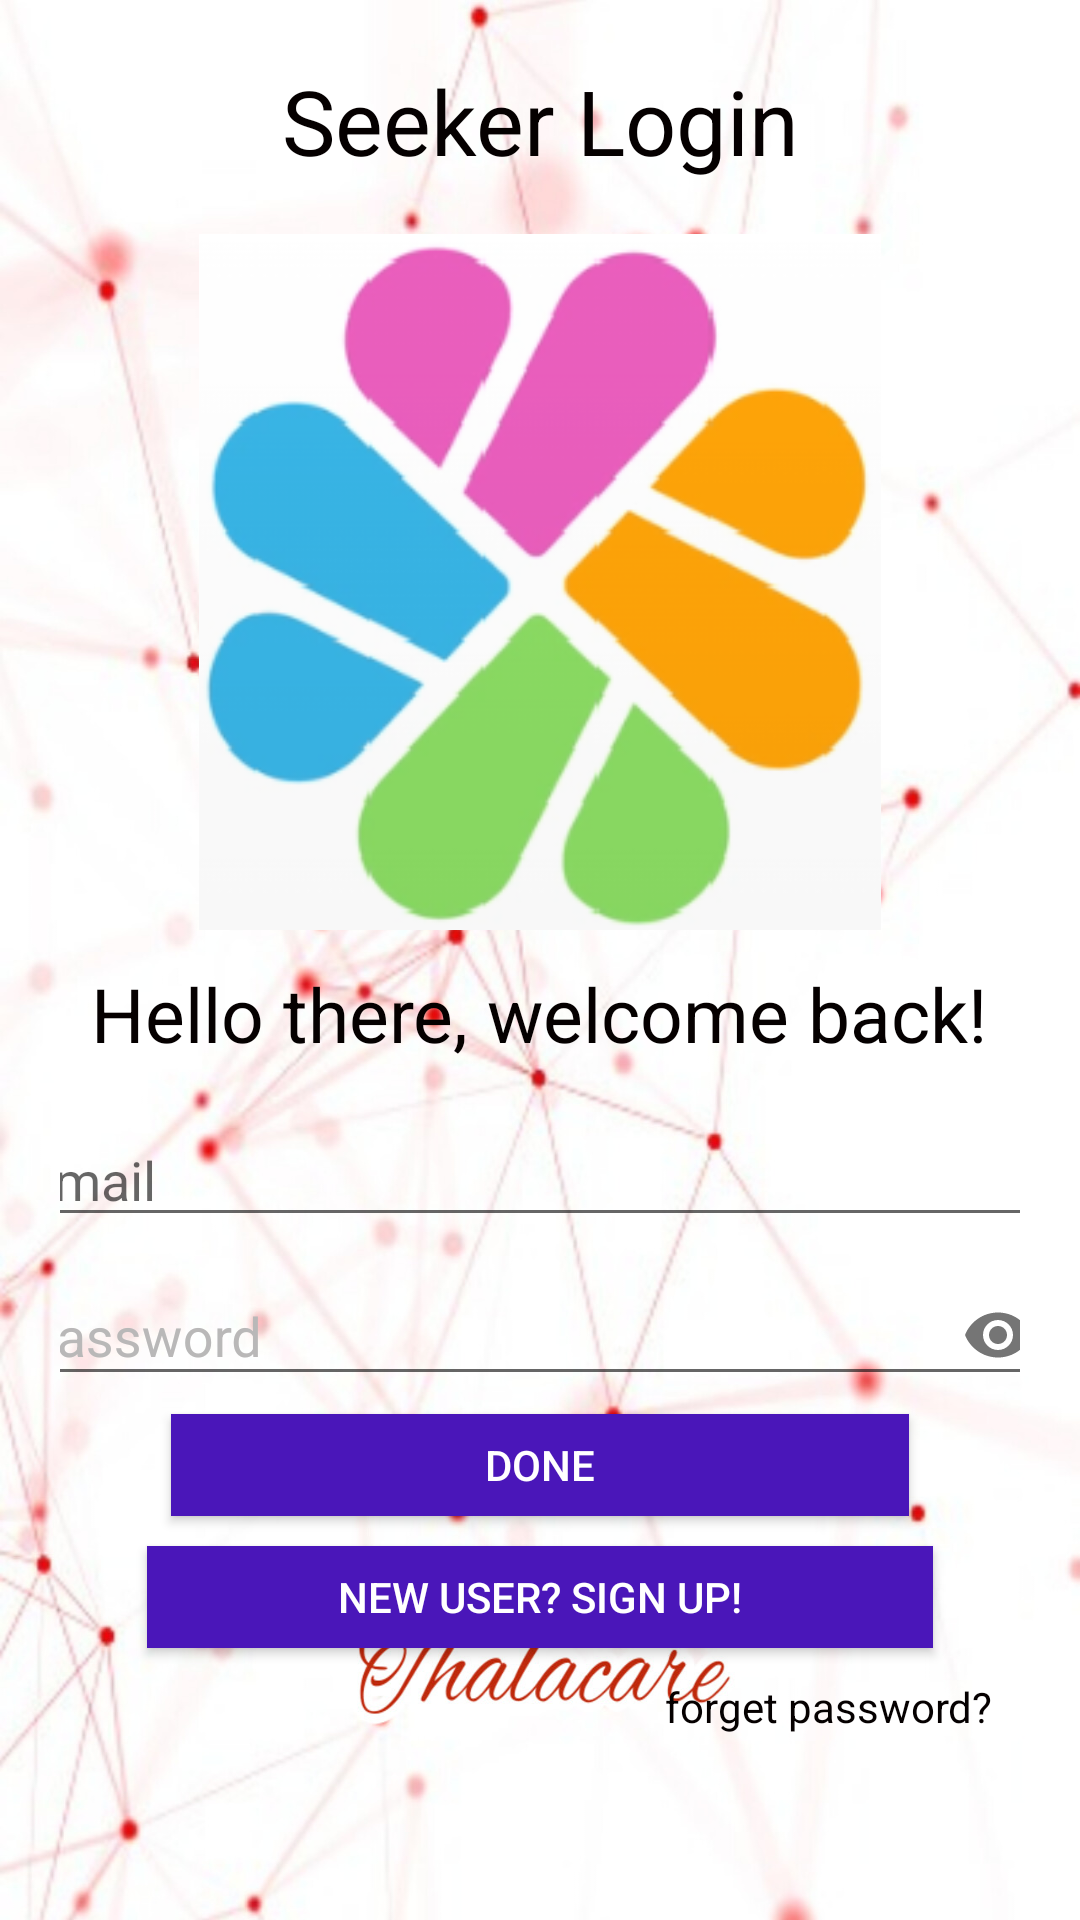

Produce the Android XML layout that renders to this screen, including the resource entries it uses.
<!-- AndroidManifest.xml: application theme Theme.ThalassemiaApplication -->
<!-- res/layout/activity_seeker_login.xml -->
<?xml version="1.0" encoding="utf-8"?>
<LinearLayout xmlns:android="http://schemas.android.com/apk/res/android"
    xmlns:app="http://schemas.android.com/apk/res-auto"
    xmlns:tools="http://schemas.android.com/tools"

    android:layout_width="match_parent"
    android:layout_height="match_parent"
    tools:context=".SeekerLogin"
    android:orientation="vertical"
    android:background="@drawable/bgthalacare2"
    android:padding="20dp">

    <TextView
        android:id="@+id/AdminLoginPage"
        android:layout_width="377dp"
        android:layout_height="58dp"
        android:layout_gravity="center"
        android:text="Seeker Login"
        android:textAlignment="center"
        android:textColor="#050000"
        android:textSize="30sp" />

    <ImageView
        android:id="@+id/adminlogin"
        android:layout_width="280dp"
        android:layout_height="232dp"
        android:layout_gravity="center"
        android:src="@drawable/thala" />

    <TextView
        android:id="@+id/textView22"
        android:layout_width="wrap_content"
        android:layout_height="56dp"
        android:foregroundGravity="center"
        android:layout_gravity="center"
        android:gravity="center"
        android:text="Hello there, welcome back!"
        android:textColor="#050000"
        android:textSize="25sp" />

    <LinearLayout
        android:layout_width="353dp"
        android:layout_height="227dp"
        android:layout_gravity="center"
        android:layout_marginTop="5dp"
        android:layout_marginBottom="20dp"
        android:orientation="vertical">

        <EditText
            android:id="@+id/editTextDonor"
            android:layout_width="match_parent"
            android:layout_height="wrap_content"
            android:ems="10"
            android:hint="Email"
            android:inputType="textPersonName"
            android:textColor="#050000" />

        <com.google.android.material.textfield.TextInputLayout
            android:layout_width="match_parent"
            android:layout_height="54dp"
            android:textColorHint="#B9B8B8"
            app:passwordToggleEnabled="true">



            <EditText
                android:id="@+id/editTextPassword"
                android:layout_width="match_parent"
                android:layout_height="wrap_content"
                android:ems="10"
                android:hint="Password"
                android:inputType="textPassword" />

        </com.google.android.material.textfield.TextInputLayout>

        <Button
            android:id="@+id/Slog"
            android:layout_width="246dp"
            android:layout_height="34dp"
            android:layout_gravity="center"
            android:layout_marginTop="5dp"
            android:layout_marginBottom="5dp"
            android:background="#4a16b9"
            android:elevation="0dp"
            android:text="Done"
            android:textColor="#FFFFFF" />

        <Button
            android:id="@+id/SignUpSeekerButton"
            android:layout_width="262dp"
            android:layout_height="34dp"
            android:layout_gravity="center"
            android:layout_marginTop="5dp"
            android:layout_marginBottom="5dp"
            android:background="#4a16b9"
            android:elevation="0dp"
            android:text="New user? Sign Up!"
            android:textColor="#FFFFFF" />

        <TextView
            android:id="@+id/Sfor"
            android:layout_width="135dp"
            android:layout_height="wrap_content"
            android:layout_gravity="right"
            android:layout_marginTop="5dp"
            android:layout_marginBottom="5dp"
            android:elevation="0dp"
            android:text="forget password?"
            android:textColor="#050000" />
    </LinearLayout>


    <ProgressBar
        android:id="@+id/progressBarSeekerL"
        style="?android:attr/progressBarStyle"
        android:layout_width="match_parent"
        android:layout_height="wrap_content"
        android:visibility="invisible" />

</LinearLayout>
<!-- resources referenced by this layout -->
<resources>
  <!-- drawable bgthalacare2: jpeg bitmap (drawable-v24, 198644 bytes) -->
  <!-- drawable thala: png bitmap (drawable-v24, 36341 bytes) -->
  <style name="Theme.ThalassemiaApplication" parent="Theme.AppCompat.Light.NoActionBar">
          
          <item name="colorPrimary">@color/purple_500</item>
          <item name="colorPrimaryVariant">@color/purple_700</item>
          <item name="colorOnPrimary">@color/white</item>
          
          <item name="colorSecondary">@color/teal_200</item>
          <item name="colorSecondaryVariant">@color/teal_700</item>
          <item name="colorOnSecondary">@color/black</item>
          
          <item name="android:statusBarColor">?attr/colorPrimaryVariant</item>
          
      </style>
  <!-- not gathered from this repository: default colours our renderer supplied (Android Studio template values) -->
  <color name="purple_500">#FF6200EE</color>
  <color name="purple_700">#FF3700B3</color>
  <color name="teal_200">#FF03DAC5</color>
  <color name="teal_700">#FF018786</color>
  <color name="black">#FF000000</color>
  <color name="white">#FFFFFFFF</color>
</resources>
